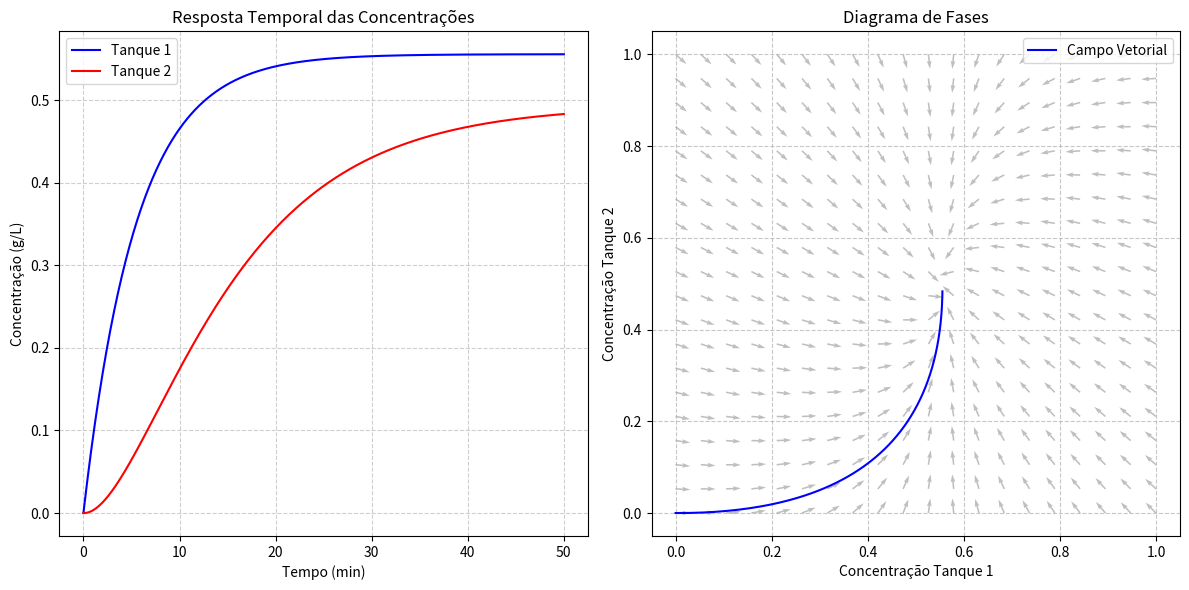

Reproduce this figure in Python.
import numpy as np
import matplotlib.pyplot as plt


V1 = V2 = 100
Qin = 10
Q12 = 8
Qout = 1
Cin = 1

C1_0 = 0
C2_0 = 0

ti = 0
tf = 50
dt = 0.1
n_passos = int((tf - ti) / dt) + 1


tempo = np.linspace(ti, tf, n_passos)
C1 = np.zeros(n_passos)
C2 = np.zeros(n_passos)
C1[0] = C1_0
C2[0] = C2_0


for i in range(n_passos - 1):

    dC1_dt = (Qin / V1) * (Cin - C1[i]) - (Q12 / V1) * C1[i]
    dC2_dt = (Q12 / V2) * (C1[i] - C2[i]) - (Qout / V2) * C2[i]


    C1[i+1] = C1[i] + dt * dC1_dt
    C2[i+1] = C2[i] + dt * dC2_dt


c1_valores = np.linspace(0, Cin, 20)
c2_valores = np.linspace(0, Cin, 20)
C1_grid, C2_grid = np.meshgrid(c1_valores, c2_valores)

# Campo vetorial
dC1 = (Qin / V1) * (Cin - C1_grid) - (Q12 / V1) * C1_grid
dC2 = (Q12 / V2) * (C1_grid - C2_grid) - (Qout / V2) * C2_grid

# Manter as setas com o mesmo tamanho (vetor unitário)
norma = np.sqrt(dC1**2 + dC2**2)
dC1_normalizado = dC1 / norma
dC2_normalizado = dC2 / norma



plt.figure(figsize=(12, 6))
plt.subplot(1, 2, 1)
plt.plot(tempo, C1, color="blue", label='Tanque 1')
plt.plot(tempo, C2, color="red", label='Tanque 2')
plt.xlabel('Tempo (min)')
plt.ylabel('Concentração (g/L)')
plt.title('Resposta Temporal das Concentrações')
plt.legend()
plt.grid(True, linestyle="--", alpha=0.6)


plt.subplot(1, 2, 2)
plt.plot(C1, C2, color="blue", label="Campo Vetorial")
plt.quiver(C1_grid, C2_grid, dC1_normalizado, dC2_normalizado, color='grey', alpha=0.5)
plt.xlabel('Concentração Tanque 1')
plt.ylabel('Concentração Tanque 2')
plt.title('Diagrama de Fases')
plt.grid(True, linestyle="--", alpha=0.7)
plt.legend()
plt.tight_layout()
plt.show()


print(f"Concentração final no Tanque 1: {C1[-1]:.4f} g/L")
print(f"Concentração final no Tanque 2: {C2[-1]:.4f} g/L")


#Explicação:

#